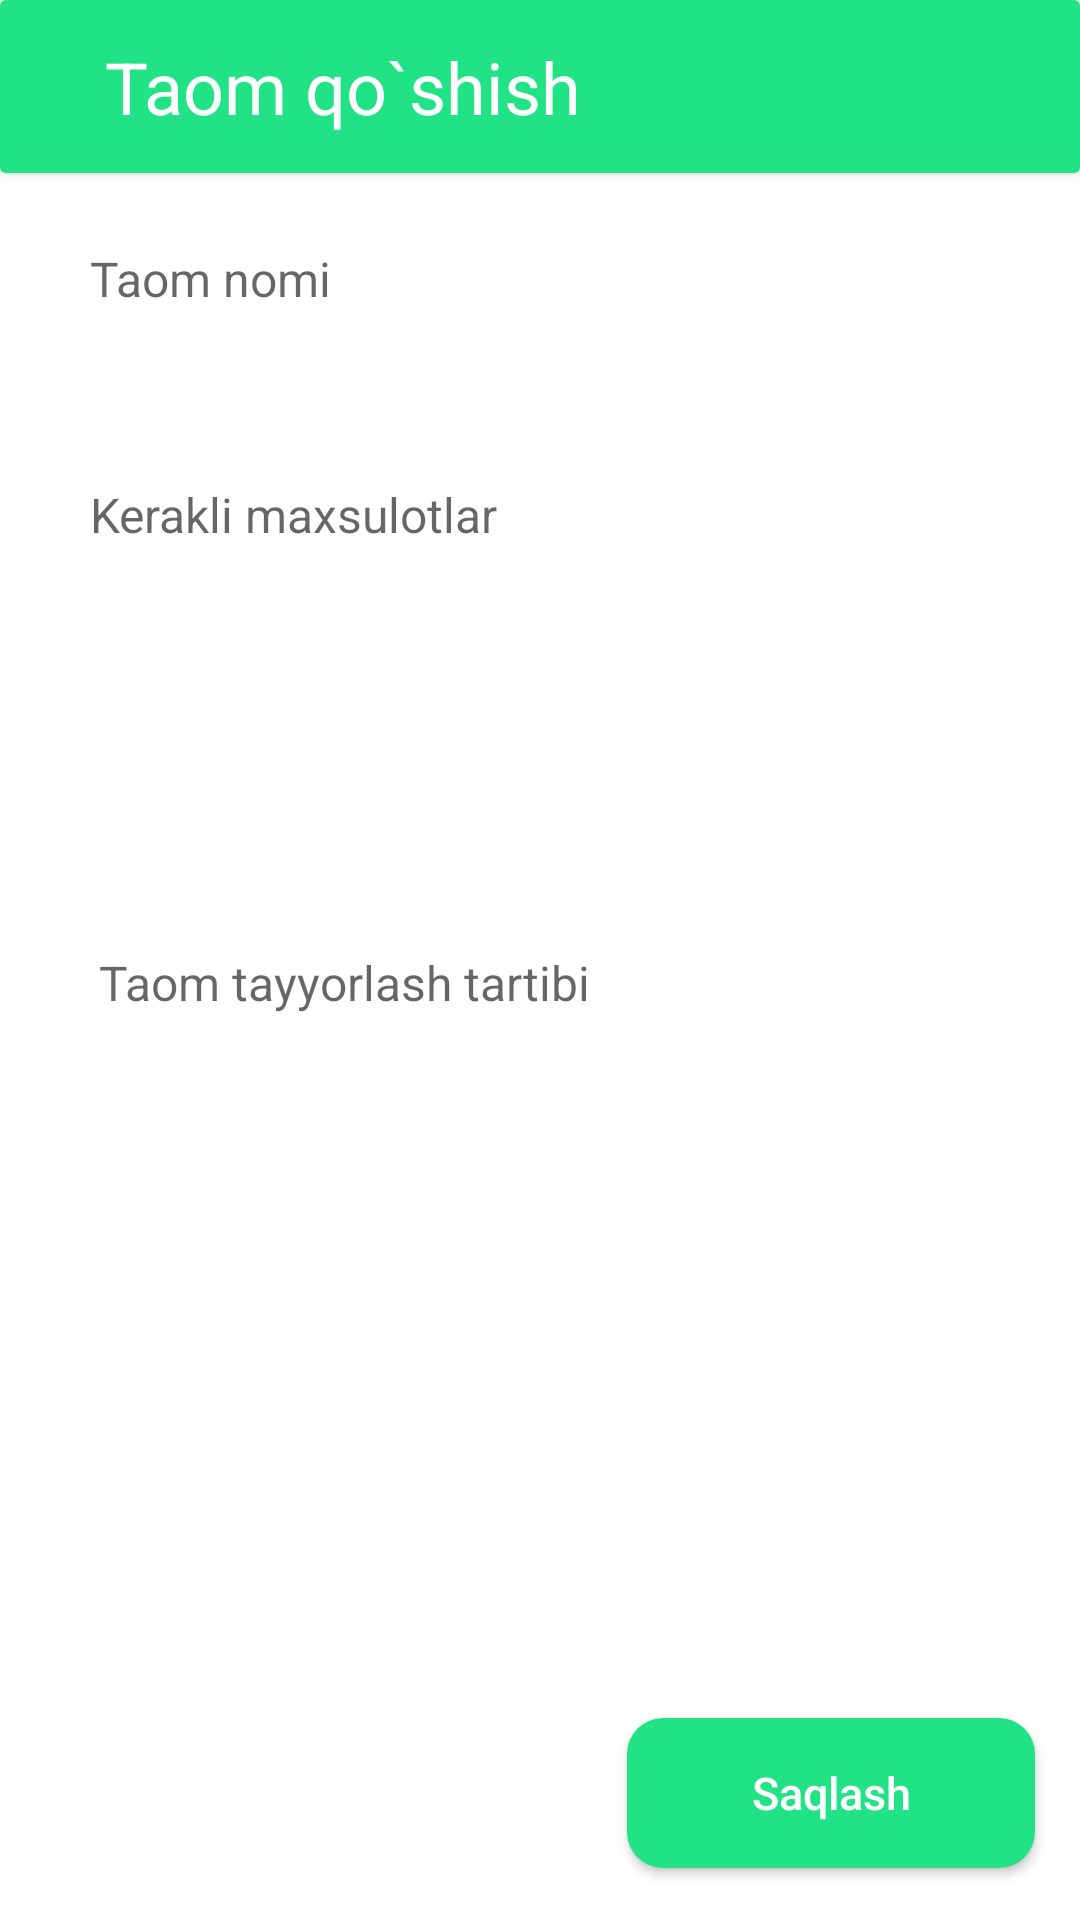

Android layout source for this screen:
<!-- AndroidManifest.xml: application theme Theme.ZoLunch -->
<!-- res/layout/activity_add_food.xml -->
<?xml version="1.0" encoding="utf-8"?>
<androidx.constraintlayout.widget.ConstraintLayout xmlns:android="http://schemas.android.com/apk/res/android"
    xmlns:app="http://schemas.android.com/apk/res-auto"
    xmlns:tools="http://schemas.android.com/tools"
    android:layout_width="match_parent"
    android:layout_height="match_parent"
    tools:context=".uifast.AddFastFoodActivity">

    <androidx.constraintlayout.widget.Guideline
        android:id="@+id/guide_line1"
        android:layout_width="match_parent"
        android:layout_height="match_parent"
        android:orientation="horizontal"
        app:layout_constraintGuide_percent="0.09" />

    <androidx.cardview.widget.CardView
        android:id="@+id/cardAllList"
        android:layout_width="match_parent"
        android:layout_height="0dp"
        app:layout_constraintBottom_toTopOf="@id/guide_line1"
        app:layout_constraintLeft_toLeftOf="parent"
        app:layout_constraintRight_toRightOf="parent"
        app:layout_constraintTop_toTopOf="parent">

        <androidx.constraintlayout.widget.ConstraintLayout
            android:layout_width="match_parent"
            android:layout_height="match_parent"
            android:background="@color/color_fast_food">

            <TextView

                android:layout_width="match_parent"
                android:layout_height="match_parent"
                android:layout_marginLeft="35dp"
                android:gravity="left|center"
                android:text="Taom qo`shish"
                android:textColor="@color/white"
                android:textSize="24sp"
                android:textStyle="normal" />

        </androidx.constraintlayout.widget.ConstraintLayout>
    </androidx.cardview.widget.CardView>


    <androidx.constraintlayout.widget.Guideline
        android:id="@+id/guide_line2"
        android:layout_width="match_parent"
        android:layout_height="match_parent"
        android:orientation="horizontal"
        app:layout_constraintGuide_percent="0.2" />

    <EditText
        android:id="@+id/nameFastFood"
        android:layout_width="330dp"
        android:layout_height="55dp"
        android:background="@drawable/edit_shape"
        android:gravity="left|center"
        android:hint="Taom nomi"
        android:padding="15dp"
        android:textColor="@color/black"
        android:textSize="16sp"
        android:textStyle="normal"
        app:layout_constraintBottom_toTopOf="@id/guide_line2"
        app:layout_constraintLeft_toLeftOf="parent"
        app:layout_constraintRight_toRightOf="parent"
        app:layout_constraintTop_toBottomOf="@id/cardAllList" />

    <androidx.constraintlayout.widget.Guideline
        android:id="@+id/guide_line3"
        android:layout_width="match_parent"
        android:layout_height="match_parent"
        android:orientation="horizontal"
        app:layout_constraintGuide_percent="0.45" />

    <EditText
        android:id="@+id/requiredProducts"
        android:layout_width="330dp"
        android:layout_height="125dp"
        android:background="@drawable/edit_shape"
        android:gravity="left|top"
        android:hint="Kerakli maxsulotlar"
        android:padding="15dp"
        android:textColor="@color/black"
        android:textSize="16sp"
        android:textStyle="normal"
        app:layout_constraintBottom_toTopOf="@id/guide_line3"
        app:layout_constraintLeft_toLeftOf="parent"
        app:layout_constraintRight_toRightOf="parent"
        app:layout_constraintTop_toBottomOf="@id/guide_line2" />

    <androidx.constraintlayout.widget.Guideline
        android:id="@+id/guide_line4"
        android:layout_width="match_parent"
        android:layout_height="match_parent"
        android:orientation="horizontal"
        app:layout_constraintGuide_percent="0.85" />

    <EditText
        android:id="@+id/nameFeaturesBtn"
        android:layout_width="330dp"
        android:layout_height="235dp"
        android:background="@drawable/edit_shape"
        android:gravity="left|top"
        android:hint="Taom tayyorlash tartibi"
        android:padding="18sp"
        android:textColor="@color/black"
        android:textSize="16sp"
        android:textStyle="normal"
        app:layout_constraintBottom_toTopOf="@id/guide_line4"
        app:layout_constraintLeft_toLeftOf="parent"
        app:layout_constraintRight_toRightOf="parent"
        app:layout_constraintTop_toBottomOf="@id/guide_line3" />

    <androidx.appcompat.widget.AppCompatButton
        android:id="@+id/saveBtn"
        android:layout_width="136dp"
        android:layout_height="50dp"
        android:layout_marginTop="11dp"
        android:background="@drawable/fast_btn_shape"
        android:text="Saqlash"
        android:textAllCaps="false"
        android:textColor="@color/white"
        android:textSize="15sp"
        android:textStyle="normal"
        app:layout_constraintBottom_toBottomOf="parent"
        app:layout_constraintRight_toRightOf="@id/nameFeaturesBtn"
        app:layout_constraintTop_toBottomOf="@id/guide_line4" />

</androidx.constraintlayout.widget.ConstraintLayout>
<!-- resources referenced by this layout -->
<resources>
  <color name="black">#FF000000</color>
  <color name="color_fast_food">#22E286</color>
  <color name="white">#FFFFFFFF</color>
  <!-- drawable fast_btn_shape (drawable) -->
  <?xml version="1.0" encoding="utf-8"?>
  <shape xmlns:android="http://schemas.android.com/apk/res/android">
  
      <corners android:radius="12dp" />
      <solid android:color="#22E286" />
  
  
  </shape>
  <style name="Theme.ZoLunch" parent="Theme.MaterialComponents.DayNight.NoActionBar">
          
          <item name="colorPrimary">@color/purple_500</item>
          <item name="colorPrimaryVariant">@color/purple_700</item>
          <item name="colorOnPrimary">@color/white</item>
          
          <item name="colorSecondary">@color/teal_200</item>
          <item name="colorSecondaryVariant">@color/teal_700</item>
          <item name="colorOnSecondary">@color/black</item>
          
          <item name="android:statusBarColor" tools:targetApi="l">?attr/colorPrimaryVariant</item>
          
      </style>
  <color name="purple_500">#E8A801</color>
  <color name="purple_700">#E5F96F</color>
  <color name="teal_200">#FF03DAC5</color>
  <color name="teal_700">#FF018786</color>
</resources>
